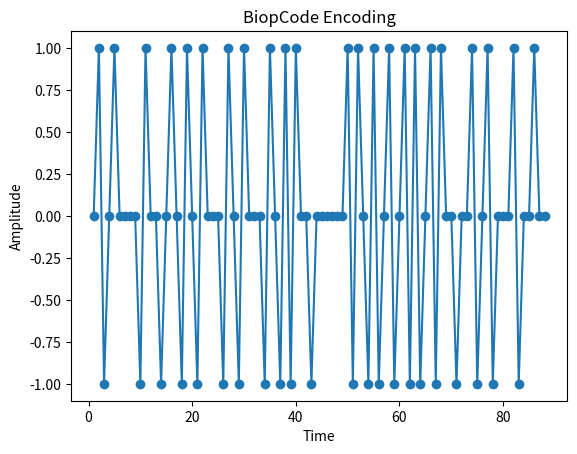

Reproduce this figure in Python.
import matplotlib.pyplot as plt

def rz_encoding(data):
    encoded_data = []

    consecutive_ones = 0  

    for bit in data:
        if bit == 0:
            
            encoded_data.append(0)  
            
        else:
            if consecutive_ones % 2 == 0:
                encoded_data.append(1)  
            else:
                encoded_data.append(-1)  

            
            consecutive_ones += 1  

    return encoded_data

data = [0,1,1,0,1,0,0,0, 0,1,1,0,0,1,0,1, 0,1,1,0,1,1,0,0, 0,1,1,0,1,1,0,0, 0,1,1,0,1,1,1,1, 0,0,1,0,0,0,0,0, 0,1,1,1,0,1,1,1, 0,1,1,0,1,1,1,1, 0,1,1,1,0,0,1,0, 0,1,1,0,1,1,0,0, 0,1,1,0,0,1,0,0]
encoded_data = rz_encoding(data)


for item in encoded_data:
    print(item, end=" ")
print()


import matplotlib.pyplot as plt
def plot_dependency_graph(data):

    plt.plot(range(1, len(data) + 1), data, marker='o')


    plt.xlabel('Time')
    plt.ylabel('Amplitude')
    plt.title('BiopCode Encoding')


    plt.show()

plot_dependency_graph(encoded_data)
